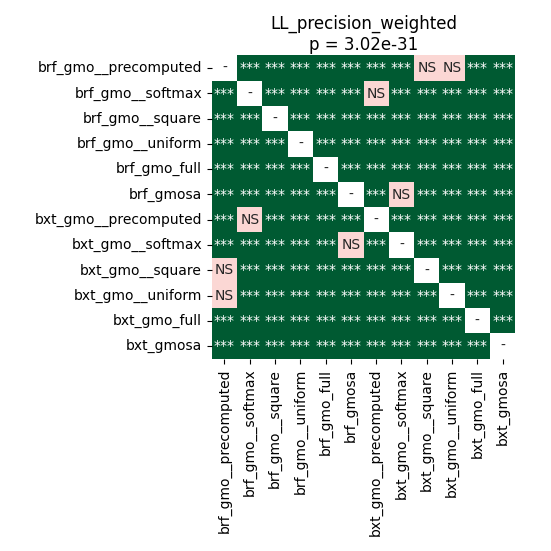

The table this chart was drawn from, first rows:
	brf_gmo__precomputed	brf_gmo__softmax	brf_gmo__square	brf_gmo__uniform	brf_gmo_full	brf_gmosa	bxt_gmo__precomputed	bxt_gmo__softmax	bxt_gmo__square	bxt_gmo__uniform	bxt_gmo_full	bxt_gmosa
brf_gmo__precomputed	1.0	3.35693359375e-05	3.35693359375e-05	3.35693359375e-05	3.35693359375e-05	3.35693359375e-05	3.35693359375e-05	3.35693359375e-05	0.2787	0.1246	3.35693359375e-05	3.35693359375e-05
brf_gmo__softmax	3.35693359375e-05	1.0	3.35693359375e-05	3.35693359375e-05	3.35693359375e-05	3.35693359375e-05	0.07743	3.35693359375e-05	3.35693359375e-05	3.35693359375e-05	3.35693359375e-05	3.35693359375e-05
brf_gmo__square	3.35693359375e-05	3.35693359375e-05	1.0	0.0003249	3.35693359375e-05	3.35693359375e-05	3.35693359375e-05	3.35693359375e-05	3.35693359375e-05	3.35693359375e-05	3.35693359375e-05	3.35693359375e-05
brf_gmo__uniform	3.35693359375e-05	3.35693359375e-05	0.0003249	1.0	3.35693359375e-05	3.35693359375e-05	3.35693359375e-05	3.35693359375e-05	3.35693359375e-05	3.35693359375e-05	3.35693359375e-05	3.35693359375e-05
brf_gmo_full	3.35693359375e-05	3.35693359375e-05	3.35693359375e-05	3.35693359375e-05	1.0	3.35693359375e-05	3.35693359375e-05	3.35693359375e-05	3.35693359375e-05	3.35693359375e-05	3.35693359375e-05	3.35693359375e-05
brf_gmosa	3.35693359375e-05	3.35693359375e-05	3.35693359375e-05	3.35693359375e-05	3.35693359375e-05	1.0	3.35693359375e-05	0.6322	3.35693359375e-05	3.35693359375e-05	3.35693359375e-05	3.35693359375e-05
bxt_gmo__precomputed	3.35693359375e-05	0.07743	3.35693359375e-05	3.35693359375e-05	3.35693359375e-05	3.35693359375e-05	1.0	3.35693359375e-05	3.35693359375e-05	3.35693359375e-05	3.35693359375e-05	3.35693359375e-05
bxt_gmo__softmax	3.35693359375e-05	3.35693359375e-05	3.35693359375e-05	3.35693359375e-05	3.35693359375e-05	0.6322	3.35693359375e-05	1.0	3.35693359375e-05	3.35693359375e-05	3.35693359375e-05	3.35693359375e-05
bxt_gmo__square	0.2787	3.35693359375e-05	3.35693359375e-05	3.35693359375e-05	3.35693359375e-05	3.35693359375e-05	3.35693359375e-05	3.35693359375e-05	1.0	9.90570568647541e-05	3.35693359375e-05	3.35693359375e-05
bxt_gmo__uniform	0.1246	3.35693359375e-05	3.35693359375e-05	3.35693359375e-05	3.35693359375e-05	3.35693359375e-05	3.35693359375e-05	3.35693359375e-05	9.90570568647541e-05	1.0	3.35693359375e-05	3.35693359375e-05
bxt_gmo_full	3.35693359375e-05	3.35693359375e-05	3.35693359375e-05	3.35693359375e-05	3.35693359375e-05	3.35693359375e-05	3.35693359375e-05	3.35693359375e-05	3.35693359375e-05	3.35693359375e-05	1.0	3.35693359375e-05
bxt_gmosa	3.35693359375e-05	3.35693359375e-05	3.35693359375e-05	3.35693359375e-05	3.35693359375e-05	3.35693359375e-05	3.35693359375e-05	3.35693359375e-05	3.35693359375e-05	3.35693359375e-05	3.35693359375e-05	1.0
